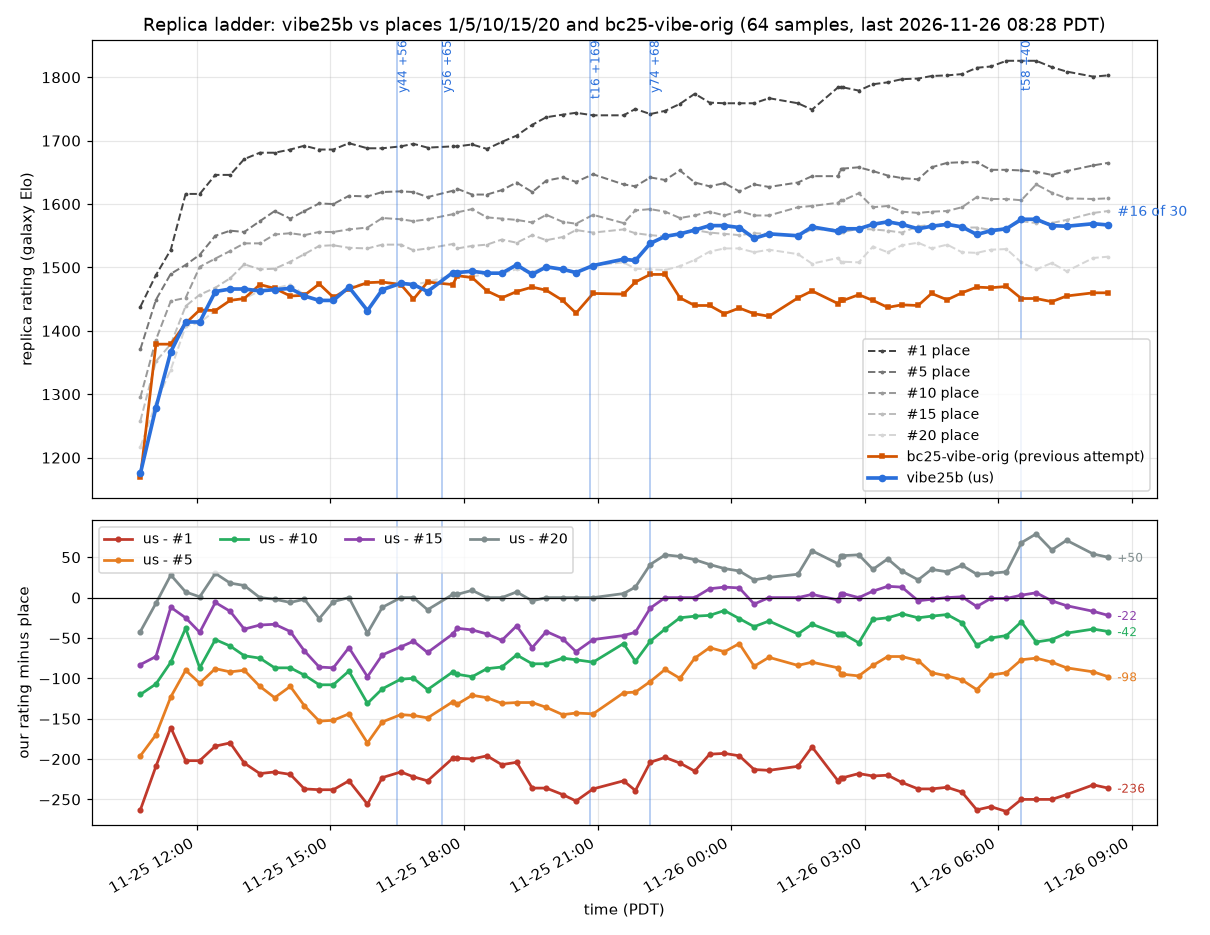

The data file committed next to this chart (first rows):
when_pdt, our_rank, our_rating, teams, p1, p5, p10, p15, champion, p20, orig
2026-11-25 10:44, 21, 1175, 30, 1438, 1371, 1295, 1258, sw06, 1217, 1169
2026-11-25 11:05, 21, 1279, 30, 1488, 1449, 1386, 1352, y11, 1286, 1379
2026-11-25 11:25, 17, 1367, 30, 1528, 1490, 1447, 1379, sw11, 1339, 1379
2026-11-25 11:45, 18, 1414, 30, 1616, 1504, 1452, 1439, sw11, 1407, 1412
2026-11-25 12:04, 19, 1414, 30, 1616, 1520, 1501, 1457, sw11, 1413, 1433
2026-11-25 12:25, 18, 1462, 30, 1646, 1550, 1514, 1468, y17, 1432, 1432
2026-11-25 12:45, 19, 1466, 30, 1646, 1558, 1526, 1483, y19, 1448, 1448
2026-11-25 13:04, 19, 1466, 30, 1671, 1556, 1538, 1505, y19, 1451, 1451
2026-11-25 13:25, 20, 1463, 30, 1681, 1573, 1538, 1497, y25, 1463, 1473
2026-11-25 13:45, 21, 1465, 30, 1681, 1589, 1552, 1498, sw16, 1467, 1467
2026-11-25 14:06, 21, 1467, 30, 1686, 1577, 1554, 1509, sw17, 1473, 1455
2026-11-25 14:25, 22, 1455, 30, 1692, 1589, 1551, 1521, sw17, 1457, 1456
2026-11-25 14:45, 22, 1448, 30, 1686, 1601, 1556, 1534, y30, 1474, 1474
2026-11-25 15:04, 21, 1448, 30, 1686, 1600, 1556, 1535, y30, 1453, 1453
2026-11-25 15:25, 21, 1469, 30, 1696, 1613, 1560, 1531, y30, 1469, 1466
2026-11-25 15:50, 22, 1432, 30, 1688, 1612, 1563, 1530, y30, 1476, 1476
2026-11-25 16:10, 21, 1465, 30, 1688, 1619, 1578, 1536, y30, 1477, 1477
2026-11-25 16:35, 20, 1475, 30, 1691, 1620, 1576, 1536, y44, 1475, 1473
2026-11-25 16:52, 21, 1473, 30, 1695, 1619, 1573, 1527, y44, 1473, 1450
2026-11-25 17:11, 22, 1462, 30, 1689, 1611, 1576, 1530, y44, 1477, 1477
2026-11-25 17:45, 18, 1492, 30, 1691, 1621, 1584, 1537, y56, 1488, 1473
2026-11-25 17:51, 18, 1492, 30, 1691, 1624, 1587, 1530, y56, 1488, 1487
2026-11-25 18:11, 18, 1494, 30, 1694, 1615, 1592, 1534, y56, 1485, 1484
2026-11-25 18:31, 20, 1491, 30, 1687, 1615, 1579, 1536, y56, 1491, 1463
2026-11-25 18:51, 20, 1491, 30, 1698, 1622, 1577, 1544, y58, 1491, 1452
2026-11-25 19:11, 20, 1504, 30, 1708, 1634, 1575, 1539, y58, 1497, 1462
2026-11-25 19:32, 21, 1489, 30, 1725, 1619, 1571, 1551, t04, 1493, 1469
2026-11-25 19:51, 20, 1501, 30, 1737, 1637, 1583, 1543, t04, 1501, 1464
2026-11-25 20:13, 20, 1497, 30, 1741, 1642, 1572, 1548, t04, 1497, 1448
2026-11-25 20:31, 20, 1492, 30, 1744, 1635, 1569, 1559, t08, 1492, 1428
2026-11-25 20:54, 20, 1503, 30, 1740, 1647, 1583, 1555, t16, 1503, 1459
2026-11-25 21:35, 19, 1513, 30, 1740, 1631, 1570, 1560, t16, 1508, 1458
2026-11-25 21:51, 19, 1511, 30, 1750, 1628, 1590, 1554, t20, 1498, 1477
2026-11-25 22:11, 18, 1538, 30, 1742, 1642, 1592, 1551, y74, 1497, 1489
2026-11-25 22:31, 15, 1549, 30, 1747, 1638, 1588, 1549, y74, 1496, 1489
2026-11-25 22:51, 15, 1553, 30, 1758, 1653, 1578, 1553, y74, 1502, 1452
2026-11-25 23:11, 15, 1559, 30, 1774, 1634, 1582, 1559, t25, 1512, 1440
2026-11-25 23:31, 13, 1566, 30, 1760, 1628, 1588, 1555, t27, 1525, 1440
2026-11-25 23:51, 13, 1566, 30, 1759, 1633, 1582, 1553, t27, 1530, 1427
2026-11-26 00:11, 13, 1563, 30, 1759, 1620, 1589, 1551, t27, 1530, 1436
2026-11-26 00:31, 16, 1546, 30, 1759, 1631, 1582, 1554, y95, 1524, 1427
2026-11-26 00:51, 15, 1553, 30, 1767, 1627, 1582, 1553, y95, 1528, 1423
2026-11-26 01:30, 15, 1550, 30, 1759, 1634, 1595, 1550, y95, 1521, 1452
2026-11-26 01:49, 14, 1564, 30, 1749, 1644, 1597, 1560, y95, 1506, 1463
2026-11-26 02:24, 16, 1557, 30, 1784, 1644, 1602, 1560, t36, 1515, 1443
2026-11-26 02:28, 13, 1561, 30, 1784, 1656, 1606, 1556, t36, 1509, 1448
2026-11-26 02:31, 13, 1561, 30, 1784, 1656, 1606, 1556, t36, 1509, 1448
2026-11-26 02:52, 15, 1561, 30, 1779, 1658, 1617, 1561, y110, 1508, 1457
2026-11-26 03:11, 13, 1568, 30, 1789, 1652, 1595, 1560, y110, 1533, 1448
2026-11-26 03:31, 13, 1572, 30, 1792, 1645, 1597, 1558, t42, 1524, 1437
2026-11-26 03:50, 13, 1568, 30, 1797, 1641, 1588, 1555, t42, 1535, 1441
2026-11-26 04:12, 16, 1561, 30, 1798, 1639, 1586, 1565, t45, 1539, 1440
2026-11-26 04:30, 16, 1565, 30, 1802, 1658, 1588, 1567, t45, 1530, 1459
2026-11-26 04:51, 15, 1568, 30, 1803, 1665, 1589, 1568, t47, 1536, 1449
2026-11-26 05:11, 14, 1564, 30, 1805, 1666, 1595, 1563, t47, 1524, 1460
2026-11-26 05:31, 17, 1552, 30, 1815, 1666, 1611, 1563, t47, 1523, 1469
2026-11-26 05:50, 16, 1558, 30, 1817, 1654, 1608, 1559, t47, 1528, 1468
2026-11-26 06:11, 16, 1561, 30, 1826, 1654, 1608, 1562, t47, 1529, 1470
2026-11-26 06:31, 14, 1576, 30, 1826, 1653, 1606, 1573, t58, 1508, 1451
2026-11-26 06:51, 12, 1576, 30, 1826, 1651, 1631, 1570, t58, 1497, 1451
... 4 more rows
